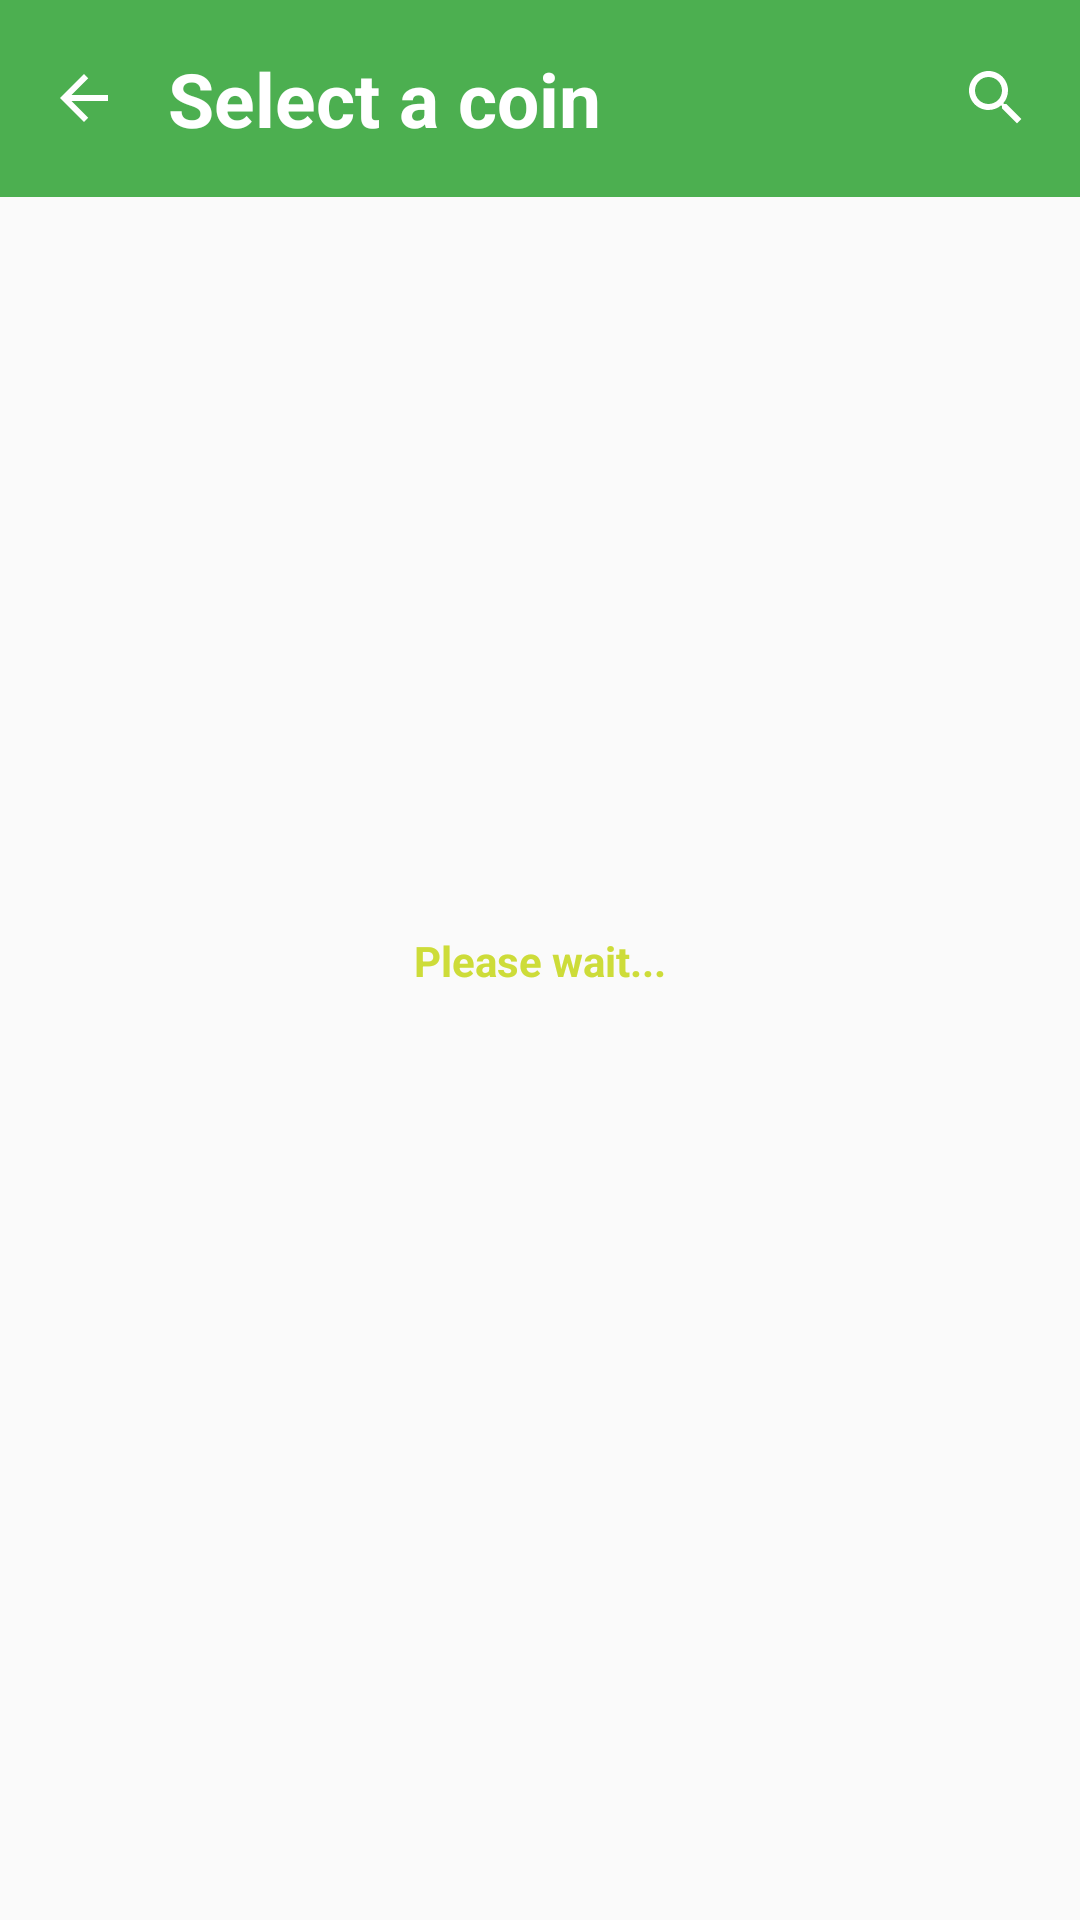

This screen was rendered from an Android layout file. Write that file and the resources it references.
<!-- AndroidManifest.xml: application theme Theme.Financulator -->
<!-- res/layout/activity_coins_list.xml -->
<?xml version="1.0" encoding="utf-8"?>
<androidx.constraintlayout.widget.ConstraintLayout xmlns:android="http://schemas.android.com/apk/res/android"
    xmlns:app="http://schemas.android.com/apk/res-auto"
    xmlns:tools="http://schemas.android.com/tools"
    android:layout_width="match_parent"
    android:layout_height="match_parent"
    tools:context=".CoinsListActivity">

    <include
        android:id="@+id/include"
        layout="@layout/toolbar_coins_lists" />

    <androidx.recyclerview.widget.RecyclerView
        android:id="@+id/recycler_view"
        android:layout_width="match_parent"
        android:layout_height="0dp"
        app:layout_constraintBottom_toBottomOf="parent"
        app:layout_constraintEnd_toEndOf="parent"
        app:layout_constraintStart_toStartOf="parent"
        app:layout_constraintTop_toBottomOf="@+id/include" />

    <include
        android:id="@+id/preloader"
        layout="@layout/please_wait" />


</androidx.constraintlayout.widget.ConstraintLayout>
<!-- res/layout/toolbar_coins_lists.xml (included above) -->
<?xml version="1.0" encoding="utf-8"?>
<RelativeLayout xmlns:android="http://schemas.android.com/apk/res/android"
    xmlns:app="http://schemas.android.com/apk/res-auto"

    android:id="@+id/toolbar"
    android:layout_width="match_parent"
    android:layout_height="wrap_content"
    android:background="@color/primary">

    <RelativeLayout
        android:layout_width="match_parent"
        android:layout_height="wrap_content"
        android:padding="16dp">

        <ImageView
            android:id="@+id/back"
            android:layout_width="wrap_content"
            android:layout_height="wrap_content"
            android:layout_centerVertical="true"
            android:onClick="back"
            android:src="@drawable/ic_baseline_arrow_back_24" />

        <TextView
            android:id="@+id/text"
            android:layout_width="wrap_content"
            android:layout_height="wrap_content"
            android:layout_centerVertical="true"
            android:layout_marginStart="16dp"
            android:layout_marginLeft="16dp"
            android:layout_toEndOf="@+id/back"
            android:layout_toRightOf="@+id/back"
            android:text="Select a coin"
            android:textColor="@color/icons"
            android:textSize="25dp"
            android:textStyle="bold" />

        <com.google.android.material.textfield.TextInputLayout
            android:id="@+id/textinput"
            android:layout_width="match_parent"
            android:layout_height="wrap_content"
            android:layout_centerVertical="true"
            android:layout_marginStart="16dp"
            android:layout_marginEnd="16dp"
            android:layout_toStartOf="@id/close"
            android:layout_toLeftOf="@id/close"
            android:layout_toEndOf="@+id/back"
            android:layout_toRightOf="@+id/back"
            android:alpha="0.0"
            android:visibility="gone"
            app:hintEnabled="false">
            <com.google.android.material.textfield.TextInputEditText
                android:id="@+id/textinputedittext"
                android:layout_width="match_parent"
                android:layout_height="wrap_content"
                android:background="@null"
                android:textColor="@color/icons"
                android:textSize="25dp"
                android:hint="Finding by coins"
                android:imeOptions="actionSearch"
                android:inputType="textVisiblePassword"
                android:textCursorDrawable="@color/accent"/>
        </com.google.android.material.textfield.TextInputLayout>

        <ImageView
            android:alpha="0.0"
            android:id="@+id/close"
            android:layout_width="wrap_content"
            android:layout_height="wrap_content"
            android:layout_alignParentEnd="true"
            android:layout_alignParentRight="true"
            android:layout_centerVertical="true"
            android:src="@drawable/ic_baseline_close_24"
            android:onClick="closeSearch"
            android:visibility="gone"/>

        <ImageView
            android:id="@+id/search"
            android:layout_width="wrap_content"
            android:layout_height="wrap_content"
            android:layout_alignParentEnd="true"
            android:layout_alignParentRight="true"
            android:layout_centerVertical="true"
            android:src="@drawable/ic_baseline_search_24"
            android:onClick="search"/>

    </RelativeLayout>

</RelativeLayout>
<!-- res/layout/please_wait.xml (included above) -->
<?xml version="1.0" encoding="utf-8"?>
<androidx.constraintlayout.widget.ConstraintLayout xmlns:android="http://schemas.android.com/apk/res/android"
    android:layout_width="match_parent"
    android:layout_height="match_parent"
    xmlns:app="http://schemas.android.com/apk/res-auto">

    <TextView
        android:id="@+id/preloader"
        android:layout_width="wrap_content"
        android:layout_height="wrap_content"
        android:text="Please wait..."
        android:textColor="@color/accent"
        android:textStyle="bold"
        app:layout_constraintBottom_toBottomOf="parent"
        app:layout_constraintEnd_toEndOf="parent"
        app:layout_constraintStart_toStartOf="parent"
        app:layout_constraintTop_toTopOf="parent" />

</androidx.constraintlayout.widget.ConstraintLayout>
<!-- resources referenced by this layout -->
<resources>
  <color name="accent">#CDDC39</color>
  <color name="icons">#FFFFFF</color>
  <color name="primary">#4CAF50</color>
  <!-- drawable ic_baseline_arrow_back_24 (drawable) -->
  <vector xmlns:android="http://schemas.android.com/apk/res/android"
      android:width="24dp"
      android:height="24dp"
      android:viewportWidth="24"
      android:viewportHeight="24"
      android:tint="@color/icons">
    <path
        android:fillColor="@android:color/white"
        android:pathData="M20,11H7.83l5.59,-5.59L12,4l-8,8 8,8 1.41,-1.41L7.83,13H20v-2z"/>
  </vector>
  <!-- drawable ic_baseline_search_24 (drawable) -->
  <vector xmlns:android="http://schemas.android.com/apk/res/android"
      android:width="24dp"
      android:height="24dp"
      android:viewportWidth="24"
      android:viewportHeight="24"
      android:tint="@color/icons">
    <path
        android:fillColor="@android:color/white"
        android:pathData="M15.5,14h-0.79l-0.28,-0.27C15.41,12.59 16,11.11 16,9.5 16,5.91 13.09,3 9.5,3S3,5.91 3,9.5 5.91,16 9.5,16c1.61,0 3.09,-0.59 4.23,-1.57l0.27,0.28v0.79l5,4.99L20.49,19l-4.99,-5zM9.5,14C7.01,14 5,11.99 5,9.5S7.01,5 9.5,5 14,7.01 14,9.5 11.99,14 9.5,14z"/>
  </vector>
  <style name="Theme.Financulator" parent="Theme.Financulator.Base">
  
      </style>
  <style name="Theme.Financulator.Base" parent="Theme.AppCompat.Light.NoActionBar">
          <item name="android:colorPrimary">@color/primary</item>
          <item name="android:colorPrimaryDark">@color/primary</item>
          <item name="android:colorAccent">@color/accent</item>
      </style>
</resources>
